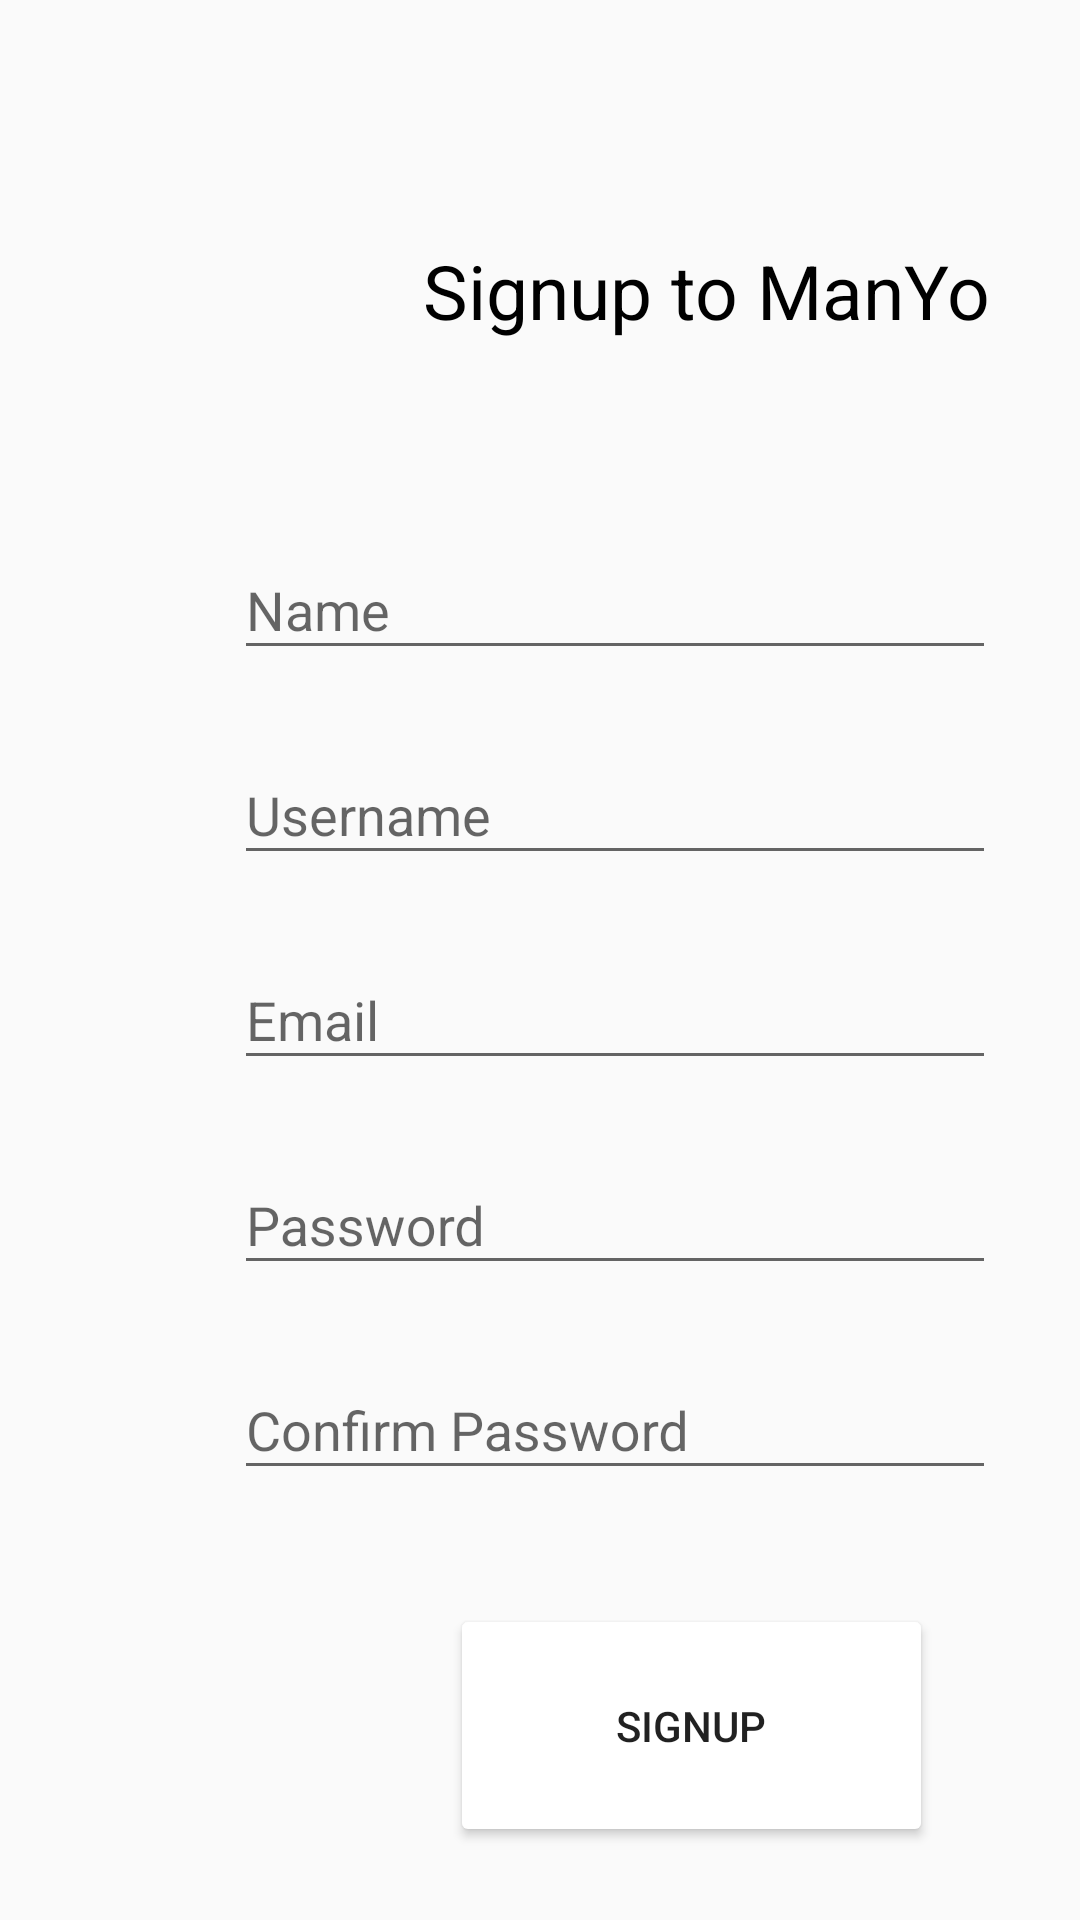

Reconstruct the res/layout file that produces this screen, plus the resources it refers to.
<!-- AndroidManifest.xml: application theme Theme.MahnYoh -->
<!-- res/layout/signup.xml -->
<?xml version="1.0" encoding="utf-8"?>
<LinearLayout xmlns:android="http://schemas.android.com/apk/res/android"
    xmlns:app="http://schemas.android.com/apk/res-auto"
    android:layout_width="match_parent"
    android:layout_height="match_parent"
    xmlns:tools="http://schemas.android.com/tools"
    tools:context=".Signup"
    android:orientation="vertical">


    <LinearLayout
        android:layout_width="match_parent"
        android:layout_height="wrap_content"
        android:orientation="horizontal"
        >


        <ImageView
            android:id="@+id/imageView"
            android:layout_width="131dp"
            android:layout_height="143dp"
            android:layout_marginTop="20dp"
            android:padding="5dp"
            android:layout_marginLeft="10dp"
            android:layout_weight="1"
            app:srcCompat="@drawable/sports" />

        <TextView
            android:layout_width="wrap_content"
            android:layout_height="wrap_content"
            android:layout_marginLeft="20dp"
            android:layout_marginRight="30dp"
            android:layout_marginTop="80dp"
            android:text="Signup to ManYo"
            android:textColor="@color/black"

            android:textSize="25sp" />

    </LinearLayout>



    <LinearLayout
        android:layout_width="match_parent"
        android:layout_height="wrap_content"
        android:orientation="vertical">

    </LinearLayout>


    <com.google.android.material.textfield.TextInputLayout
        android:id="@+id/name"
        android:layout_width="match_parent"
        android:layout_height="wrap_content"
        android:padding="8dp"

        android:layout_marginLeft="70dp"
        android:layout_marginRight="20dp"
        android:hint="Name">

        <com.google.android.material.textfield.TextInputEditText
            android:layout_width="match_parent"
            android:layout_height="wrap_content"
            />

    </com.google.android.material.textfield.TextInputLayout>
    <com.google.android.material.textfield.TextInputLayout
        android:id="@+id/username"
        android:layout_width="match_parent"
        android:layout_height="wrap_content"
        android:padding="8dp"

        android:layout_marginLeft="70dp"
        android:layout_marginRight="20dp"
        android:hint="Username">

        <com.google.android.material.textfield.TextInputEditText
            android:layout_width="match_parent"
            android:layout_height="wrap_content"
            />

    </com.google.android.material.textfield.TextInputLayout>
    <com.google.android.material.textfield.TextInputLayout
        android:id="@+id/email"
        android:layout_width="match_parent"
        android:layout_height="wrap_content"
        android:layout_marginLeft="70dp"
        android:layout_marginRight="20dp"
        android:padding="8dp"

        android:hint="Email">

        <com.google.android.material.textfield.TextInputEditText
            android:layout_width="match_parent"
            android:layout_height="wrap_content"
            />

    </com.google.android.material.textfield.TextInputLayout>
    <com.google.android.material.textfield.TextInputLayout
        android:id="@+id/password"
        android:layout_width="match_parent"
        android:layout_height="wrap_content"
        android:layout_marginLeft="70dp"
        android:layout_marginRight="20dp"
        android:padding="8dp"

        android:hint="Password">

        <com.google.android.material.textfield.TextInputEditText
            android:layout_width="match_parent"
            android:layout_height="wrap_content"
            />

    </com.google.android.material.textfield.TextInputLayout>
    <com.google.android.material.textfield.TextInputLayout
        android:id="@+id/conPass"
        android:layout_width="match_parent"
        android:layout_height="wrap_content"
        android:layout_marginLeft="70dp"
        android:layout_marginRight="20dp"
        android:padding="8dp"

        android:hint="Confirm Password">

        <com.google.android.material.textfield.TextInputEditText
            android:layout_width="match_parent"
            android:layout_height="wrap_content"
            />

    </com.google.android.material.textfield.TextInputLayout>

    <Button
        android:id="@+id/signup"
        android:layout_width="161dp"
        android:layout_height="81dp"
        android:layout_marginLeft="150dp"
        android:layout_marginTop="30dp"
        android:layout_marginRight="20dp"


        android:backgroundTint="@color/hunterGreen"
        android:outlineSpotShadowColor="@color/black"

        android:text="Signup" />


</LinearLayout>
<!-- resources referenced by this layout -->
<resources>
  <color name="black">#FF000000</color>
  <style name="Theme.MahnYoh" parent="Theme.AppCompat.Light.NoActionBar" />
</resources>
